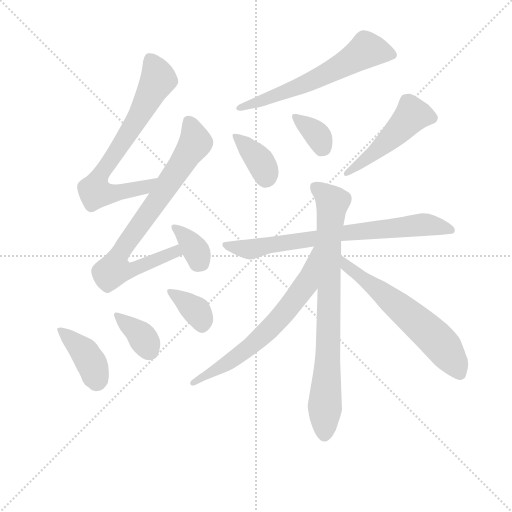
t = 0.00 s
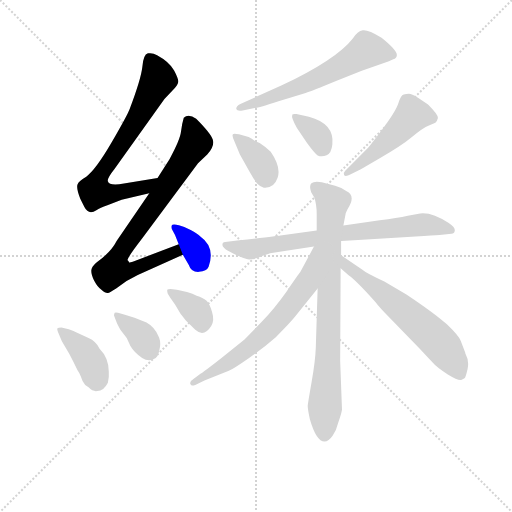
t = 1.98 s
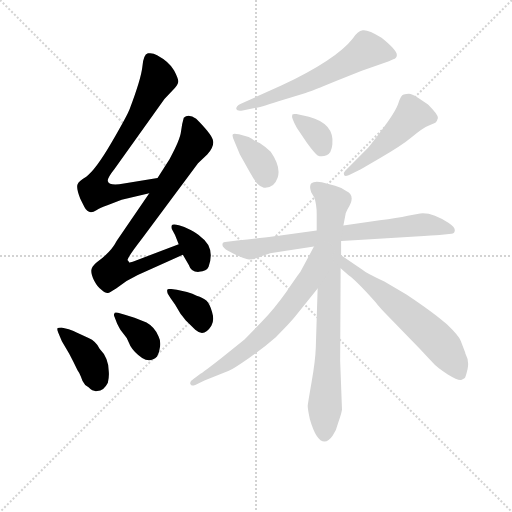
t = 3.95 s
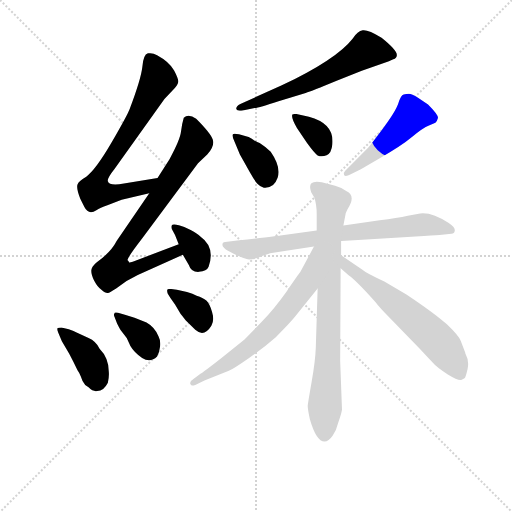
t = 5.93 s
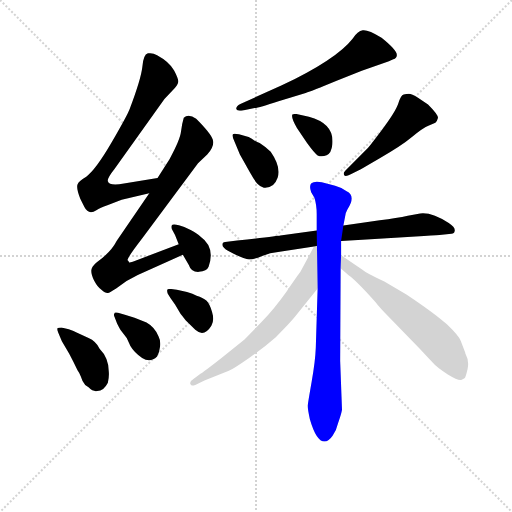
t = 7.91 s
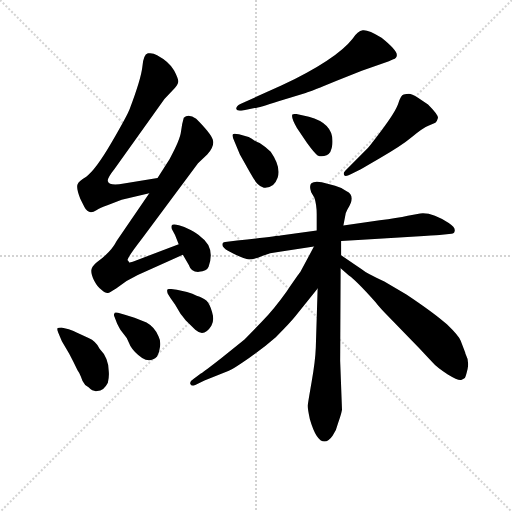
t = 9.88 s

The animated SVG that drew these frames (rendered in a browser with its animation timeline set to each time). Animation: 14 CSS @keyframes rules; one cycle of 9.88 s.

<svg version="1.1" viewBox="0 0 1024 1024" xmlns="http://www.w3.org/2000/svg">
  <g stroke="lightgray" stroke-dasharray="1,1" stroke-width="1" transform="scale(4, 4)">
    <line x1="0" y1="0" x2="256" y2="256"></line>
    <line x1="256" y1="0" x2="0" y2="256"></line>
    <line x1="128" y1="0" x2="128" y2="256"></line>
    <line x1="0" y1="128" x2="256" y2="128"></line>
  </g>
<g transform="scale(0.92, -0.92) translate(60, -900)">
   <style type="text/css">
    @keyframes keyframes0 {
      from {
       stroke: blue;
       stroke-dashoffset: 719;
       stroke-width: 128;
       }
       70% {
       animation-timing-function: step-end;
       stroke: blue;
       stroke-dashoffset: 0;
       stroke-width: 128;
       }
       to {
       stroke: black;
       stroke-width: 1024;
       }
       }
       #make-me-a-hanzi-animation-0 {
         animation: keyframes0 0.835124s both;
         animation-delay: 0.000000s;
         animation-timing-function: linear;
       }
    @keyframes keyframes1 {
      from {
       stroke: blue;
       stroke-dashoffset: 780;
       stroke-width: 128;
       }
       72% {
       animation-timing-function: step-end;
       stroke: blue;
       stroke-dashoffset: 0;
       stroke-width: 128;
       }
       to {
       stroke: black;
       stroke-width: 1024;
       }
       }
       #make-me-a-hanzi-animation-1 {
         animation: keyframes1 0.884766s both;
         animation-delay: 0.835124s;
         animation-timing-function: linear;
       }
    @keyframes keyframes2 {
      from {
       stroke: blue;
       stroke-dashoffset: 354;
       stroke-width: 128;
       }
       54% {
       animation-timing-function: step-end;
       stroke: blue;
       stroke-dashoffset: 0;
       stroke-width: 128;
       }
       to {
       stroke: black;
       stroke-width: 1024;
       }
       }
       #make-me-a-hanzi-animation-2 {
         animation: keyframes2 0.538086s both;
         animation-delay: 1.719889s;
         animation-timing-function: linear;
       }
    @keyframes keyframes3 {
      from {
       stroke: blue;
       stroke-dashoffset: 396;
       stroke-width: 128;
       }
       56% {
       animation-timing-function: step-end;
       stroke: blue;
       stroke-dashoffset: 0;
       stroke-width: 128;
       }
       to {
       stroke: black;
       stroke-width: 1024;
       }
       }
       #make-me-a-hanzi-animation-3 {
         animation: keyframes3 0.572266s both;
         animation-delay: 2.257975s;
         animation-timing-function: linear;
       }
    @keyframes keyframes4 {
      from {
       stroke: blue;
       stroke-dashoffset: 363;
       stroke-width: 128;
       }
       54% {
       animation-timing-function: step-end;
       stroke: blue;
       stroke-dashoffset: 0;
       stroke-width: 128;
       }
       to {
       stroke: black;
       stroke-width: 1024;
       }
       }
       #make-me-a-hanzi-animation-4 {
         animation: keyframes4 0.545410s both;
         animation-delay: 2.830241s;
         animation-timing-function: linear;
       }
    @keyframes keyframes5 {
      from {
       stroke: blue;
       stroke-dashoffset: 360;
       stroke-width: 128;
       }
       54% {
       animation-timing-function: step-end;
       stroke: blue;
       stroke-dashoffset: 0;
       stroke-width: 128;
       }
       to {
       stroke: black;
       stroke-width: 1024;
       }
       }
       #make-me-a-hanzi-animation-5 {
         animation: keyframes5 0.542969s both;
         animation-delay: 3.375651s;
         animation-timing-function: linear;
       }
    @keyframes keyframes6 {
      from {
       stroke: blue;
       stroke-dashoffset: 616;
       stroke-width: 128;
       }
       67% {
       animation-timing-function: step-end;
       stroke: blue;
       stroke-dashoffset: 0;
       stroke-width: 128;
       }
       to {
       stroke: black;
       stroke-width: 1024;
       }
       }
       #make-me-a-hanzi-animation-6 {
         animation: keyframes6 0.751302s both;
         animation-delay: 3.918620s;
         animation-timing-function: linear;
       }
    @keyframes keyframes7 {
      from {
       stroke: blue;
       stroke-dashoffset: 368;
       stroke-width: 128;
       }
       55% {
       animation-timing-function: step-end;
       stroke: blue;
       stroke-dashoffset: 0;
       stroke-width: 128;
       }
       to {
       stroke: black;
       stroke-width: 1024;
       }
       }
       #make-me-a-hanzi-animation-7 {
         animation: keyframes7 0.549479s both;
         animation-delay: 4.669922s;
         animation-timing-function: linear;
       }
    @keyframes keyframes8 {
      from {
       stroke: blue;
       stroke-dashoffset: 352;
       stroke-width: 128;
       }
       53% {
       animation-timing-function: step-end;
       stroke: blue;
       stroke-dashoffset: 0;
       stroke-width: 128;
       }
       to {
       stroke: black;
       stroke-width: 1024;
       }
       }
       #make-me-a-hanzi-animation-8 {
         animation: keyframes8 0.536458s both;
         animation-delay: 5.219401s;
         animation-timing-function: linear;
       }
    @keyframes keyframes9 {
      from {
       stroke: blue;
       stroke-dashoffset: 490;
       stroke-width: 128;
       }
       61% {
       animation-timing-function: step-end;
       stroke: blue;
       stroke-dashoffset: 0;
       stroke-width: 128;
       }
       to {
       stroke: black;
       stroke-width: 1024;
       }
       }
       #make-me-a-hanzi-animation-9 {
         animation: keyframes9 0.648763s both;
         animation-delay: 5.755859s;
         animation-timing-function: linear;
       }
    @keyframes keyframes10 {
      from {
       stroke: blue;
       stroke-dashoffset: 752;
       stroke-width: 128;
       }
       71% {
       animation-timing-function: step-end;
       stroke: blue;
       stroke-dashoffset: 0;
       stroke-width: 128;
       }
       to {
       stroke: black;
       stroke-width: 1024;
       }
       }
       #make-me-a-hanzi-animation-10 {
         animation: keyframes10 0.861979s both;
         animation-delay: 6.404622s;
         animation-timing-function: linear;
       }
    @keyframes keyframes11 {
      from {
       stroke: blue;
       stroke-dashoffset: 814;
       stroke-width: 128;
       }
       73% {
       animation-timing-function: step-end;
       stroke: blue;
       stroke-dashoffset: 0;
       stroke-width: 128;
       }
       to {
       stroke: black;
       stroke-width: 1024;
       }
       }
       #make-me-a-hanzi-animation-11 {
         animation: keyframes11 0.912435s both;
         animation-delay: 7.266602s;
         animation-timing-function: linear;
       }
    @keyframes keyframes12 {
      from {
       stroke: blue;
       stroke-dashoffset: 663;
       stroke-width: 128;
       }
       68% {
       animation-timing-function: step-end;
       stroke: blue;
       stroke-dashoffset: 0;
       stroke-width: 128;
       }
       to {
       stroke: black;
       stroke-width: 1024;
       }
       }
       #make-me-a-hanzi-animation-12 {
         animation: keyframes12 0.789551s both;
         animation-delay: 8.179036s;
         animation-timing-function: linear;
       }
    @keyframes keyframes13 {
      from {
       stroke: blue;
       stroke-dashoffset: 618;
       stroke-width: 128;
       }
       67% {
       animation-timing-function: step-end;
       stroke: blue;
       stroke-dashoffset: 0;
       stroke-width: 128;
       }
       to {
       stroke: black;
       stroke-width: 1024;
       }
       }
       #make-me-a-hanzi-animation-13 {
         animation: keyframes13 0.752930s both;
         animation-delay: 8.968587s;
         animation-timing-function: linear;
       }
</style>
<path d="M 282.5 513.0 L 209.5 501.0 Q 177.5 495.0 174.5 506.0 Q 172.5 512.0 188.5 532.0 L 297.5 685.0 L 315.5 704.0 Q 326.5 715.0 327.5 722.0 Q 328.5 728.0 318.5 747.0 Q 307.5 766.0 281.5 780.0 Q 271.5 786.0 261.5 784.0 Q 251.5 781.0 249.5 755.0 Q 246.5 728.0 221.5 662.0 Q 216.5 649.0 182.5 590.0 Q 147.5 530.0 127.5 516.0 Q 110.5 506.0 108.5 499.0 Q 105.5 491.0 114.5 468.0 L 123.5 450.0 Q 132.5 432.0 149.5 443.0 Q 157.5 449.0 173.5 454.0 L 204.5 466.0 L 264.5 480.0 C 293.5 487.0 312.5 518.0 282.5 513.0 Z" fill="lightgray"></path> 
<path d="M 328.5 369.0 L 241.5 336.0 Q 221.5 328.0 220.5 330.0 L 219.5 332.0 L 217.5 334.0 Q 214.5 337.0 248.5 381.0 L 370.5 545.0 L 390.5 564.0 Q 407.5 583.0 402.5 597.0 Q 397.5 611.0 366.5 642.0 Q 349.5 654.0 339.5 644.0 Q 335.5 631.0 333.5 614.0 Q 331.5 596.0 308.5 554.0 L 282.5 513.0 L 264.5 480.0 L 193.5 376.0 Q 181.5 352.0 150.5 330.0 Q 139.5 321.0 138.5 313.0 Q 137.5 305.0 144.5 290.0 Q 152.5 275.0 160.5 270.0 Q 169.5 262.0 174.5 263.0 Q 178.5 264.0 192.5 273.0 Q 213.5 290.0 239.5 302.0 L 337.5 346.0 C 364.5 358.0 356.5 380.0 328.5 369.0 Z" fill="lightgray"></path> 
<path d="M 337.5 346.0 L 350.5 324.0 Q 355.5 308.0 372.5 309.0 Q 389.5 310.0 393.5 320.0 Q 408.5 363.0 375.5 386.0 Q 369.5 392.0 354.5 400.0 Q 339.5 408.0 329.0 410.5 Q 318.5 413.0 315.0 411.5 Q 311.5 410.0 313.5 402.0 L 320.5 389.0 L 328.5 369.0 L 337.5 346.0 Z" fill="lightgray"></path> 
<path d="M 73.5 188.0 Q 66.5 188.0 65.0 186.5 Q 63.5 185.0 66.5 177.0 L 74.5 158.0 L 90.5 131.0 Q 99.5 114.0 108.5 95.0 Q 113.5 88.0 115.5 82.0 L 119.5 72.0 Q 123.5 63.0 132.5 58.0 Q 142.5 48.0 151.5 50.0 Q 165.5 50.0 174.5 68.0 Q 177.5 81.0 176.5 92.0 Q 176.5 122.0 156.5 142.0 Q 148.5 158.0 132.5 165.0 L 106.5 177.0 Q 101.5 180.0 89.5 184.0 L 73.5 188.0 Z" fill="lightgray"></path> 
<path d="M 194.5 197.0 Q 199.5 187.0 202.5 182.0 L 215.5 165.0 L 223.5 148.0 Q 231.5 134.0 249.0 122.0 Q 266.5 110.0 281.5 125.0 Q 286.5 133.0 288.0 146.5 Q 289.5 160.0 284.5 169.0 Q 276.5 189.0 258.5 199.0 L 232.5 209.0 L 211.5 216.0 L 196.5 220.0 Q 188.5 222.0 188.5 218.0 Q 186.5 216.0 189.5 210.0 L 194.5 197.0 Z" fill="lightgray"></path> 
<path d="M 310.5 252.0 L 320.5 238.0 L 330.5 221.0 Q 332.5 217.0 335.5 214.0 L 343.5 204.0 L 364.5 183.0 Q 383.5 166.0 399.5 192.0 Q 406.5 204.0 401.0 222.0 Q 395.5 240.0 388.5 246.5 Q 381.5 253.0 367.5 257.0 Q 359.5 261.0 346.5 265.0 L 324.5 270.0 L 310.5 272.0 Q 305.5 272.0 304.0 270.5 Q 302.5 269.0 304.5 262.0 L 310.5 252.0 Z" fill="lightgray"></path> 
<path d="M 802.5 779.0 Q 805.5 789.0 769.5 818.0 Q 739.5 836.0 728.5 834.0 Q 717.5 832.0 706.5 816.0 Q 671.5 771.0 551.5 714.0 L 462.5 674.0 Q 453.5 670.0 453.5 663.0 Q 455.5 658.0 467.5 660.0 L 493.5 665.0 Q 503.5 666.0 545.5 680.0 L 604.5 698.0 Q 617.5 702.0 670.5 724.0 L 726.5 746.0 L 785.5 767.0 Q 787.5 768.0 795.0 771.0 Q 802.5 774.0 802.5 779.0 Z" fill="lightgray"></path> 
<path d="M 459.5 608.0 Q 447.5 611.0 446.5 608.0 Q 443.5 606.0 449.5 593.0 L 461.5 564.0 L 483.5 525.0 Q 493.5 507.0 499.5 500.5 Q 505.5 494.0 513.5 492.0 Q 535.5 490.0 543.5 513.5 Q 551.5 537.0 528.5 570.0 Q 518.5 580.0 504.5 589.0 Q 499.5 590.0 490.5 596.0 Q 481.5 602.0 480.5 602.0 L 459.5 608.0 Z" fill="lightgray"></path> 
<path d="M 611.5 646.0 L 584.5 652.0 Q 577.5 653.0 575.5 651.0 Q 572.5 644.0 585.5 622.0 L 607.5 589.0 Q 623.5 567.0 630.5 562.0 Q 639.5 558.0 650.0 562.5 Q 660.5 567.0 662.5 586.0 Q 667.5 631.0 611.5 646.0 Z" fill="lightgray"></path> 
<path d="M 690.5 529.0 Q 685.5 524.0 688.0 519.5 Q 690.5 515.0 702.5 521.0 L 724.5 532.0 L 765.5 556.0 Q 811.5 582.0 835.5 602.0 Q 859.5 622.0 872.5 627.0 L 886.5 633.0 Q 890.5 637.0 892.0 643.5 Q 893.5 650.0 870.5 673.0 L 849.5 687.0 Q 834.5 696.0 829.0 696.0 Q 823.5 696.0 817.5 694.5 Q 811.5 693.0 806.0 675.5 Q 800.5 658.0 770.5 618.0 Q 740.5 578.0 737.5 576.0 L 690.5 529.0 Z" fill="lightgray"></path> 
<path d="M 843.5 386.0 Q 883.5 388.0 895.5 389.0 L 921.5 392.0 Q 927.5 392.0 928.5 398.0 Q 930.5 405.0 915.5 415.0 Q 879.5 439.0 853.5 436.0 L 826.5 431.0 Q 803.5 426.0 765.5 421.0 L 686.5 410.0 L 628.5 399.0 L 549.5 388.0 Q 543.5 387.0 455.5 377.0 L 429.5 374.0 Q 423.5 374.0 423.5 368.0 Q 423.5 362.0 435.5 355.0 Q 470.5 336.0 481.5 336.0 Q 492.5 336.0 510.0 343.5 Q 527.5 351.0 544.5 352.0 L 622.5 364.0 L 681.5 376.0 L 727.5 379.0 L 843.5 386.0 Z" fill="lightgray"></path> 
<path d="M 686.5 410.0 L 691.5 436.0 Q 691.5 437.0 695.5 445.0 Q 714.5 474.0 693.5 484.0 Q 683.5 492.0 668.5 496.0 L 639.5 504.0 Q 622.5 507.0 617.0 501.5 Q 611.5 496.0 616.5 482.0 L 623.5 470.0 Q 628.5 455.0 628.5 434.0 L 628.5 399.0 L 630.5 273.0 L 626.5 144.0 Q 625.5 116.0 617.5 70.0 Q 609.5 24.0 609.0 18.5 Q 608.5 13.0 613.5 -11.0 Q 627.5 -60.0 645.5 -60.0 Q 654.5 -60.0 663.0 -47.5 Q 671.5 -35.0 674.5 -21.0 Q 681.5 -2.0 683.5 9.0 L 679.5 115.0 L 680.5 317.0 L 681.5 345.0 L 681.5 376.0 L 686.5 410.0 Z" fill="lightgray"></path> 
<path d="M 622.5 364.0 L 592.5 308.0 Q 589.5 305.0 563.5 267.0 Q 536.5 229.0 509.5 201.0 L 471.5 162.0 L 421.5 122.0 Q 384.5 93.0 376.5 88.0 L 360.5 76.0 Q 350.5 70.0 354.5 64.0 Q 355.5 60.0 364.5 63.0 L 384.5 73.0 L 437.5 94.0 Q 448.5 99.0 481.5 122.0 Q 513.5 144.0 539.5 167.0 Q 570.5 198.0 582.5 213.0 L 630.5 273.0 C 711.5 374.0 636.5 390.0 622.5 364.0 Z" fill="lightgray"></path> 
<path d="M 680.5 317.0 L 698.5 301.0 Q 712.5 292.0 756.5 243.0 Q 765.5 231.0 785.5 211.0 L 852.5 142.0 Q 866.5 127.0 878.5 114.0 Q 889.5 101.0 913.5 86.0 Q 936.5 72.0 942.5 74.0 Q 947.5 76.0 950.5 78.0 Q 952.5 81.0 956.5 98.0 Q 960.5 115.0 951.5 132.0 L 951.5 133.0 L 941.5 159.0 Q 938.5 169.0 911.5 195.0 Q 883.5 220.0 823.5 260.0 L 775.5 288.0 Q 737.5 305.0 725.5 315.0 L 681.5 345.0 C 656.5 362.0 658.5 337.0 680.5 317.0 Z" fill="lightgray"></path> 
      <clipPath id="make-me-a-hanzi-clip-0">
      <path d="M 282.5 513.0 L 209.5 501.0 Q 177.5 495.0 174.5 506.0 Q 172.5 512.0 188.5 532.0 L 297.5 685.0 L 315.5 704.0 Q 326.5 715.0 327.5 722.0 Q 328.5 728.0 318.5 747.0 Q 307.5 766.0 281.5 780.0 Q 271.5 786.0 261.5 784.0 Q 251.5 781.0 249.5 755.0 Q 246.5 728.0 221.5 662.0 Q 216.5 649.0 182.5 590.0 Q 147.5 530.0 127.5 516.0 Q 110.5 506.0 108.5 499.0 Q 105.5 491.0 114.5 468.0 L 123.5 450.0 Q 132.5 432.0 149.5 443.0 Q 157.5 449.0 173.5 454.0 L 204.5 466.0 L 264.5 480.0 C 293.5 487.0 312.5 518.0 282.5 513.0 Z" fill="lightgray"></path>
      </clipPath>
      <path clip-path="url(#make-me-a-hanzi-clip-0)" d="M 267.5 770.0 L 283.5 726.0 L 229.5 627.0 L 160.5 525.0 L 147.5 483.0 L 170.5 478.0 L 254.5 492.0 L 275.5 510.0 " fill="none" id="make-me-a-hanzi-animation-0" stroke-dasharray="591 1182" stroke-linecap="round"></path>

      <clipPath id="make-me-a-hanzi-clip-1">
      <path d="M 328.5 369.0 L 241.5 336.0 Q 221.5 328.0 220.5 330.0 L 219.5 332.0 L 217.5 334.0 Q 214.5 337.0 248.5 381.0 L 370.5 545.0 L 390.5 564.0 Q 407.5 583.0 402.5 597.0 Q 397.5 611.0 366.5 642.0 Q 349.5 654.0 339.5 644.0 Q 335.5 631.0 333.5 614.0 Q 331.5 596.0 308.5 554.0 L 282.5 513.0 L 264.5 480.0 L 193.5 376.0 Q 181.5 352.0 150.5 330.0 Q 139.5 321.0 138.5 313.0 Q 137.5 305.0 144.5 290.0 Q 152.5 275.0 160.5 270.0 Q 169.5 262.0 174.5 263.0 Q 178.5 264.0 192.5 273.0 Q 213.5 290.0 239.5 302.0 L 337.5 346.0 C 364.5 358.0 356.5 380.0 328.5 369.0 Z" fill="lightgray"></path>
      </clipPath>
      <path clip-path="url(#make-me-a-hanzi-clip-1)" d="M 350.5 634.0 L 364.5 589.0 L 206.5 360.0 L 187.5 314.0 L 226.5 313.0 L 320.5 352.0 L 323.5 360.0 " fill="none" id="make-me-a-hanzi-animation-1" stroke-dasharray="652 1304" stroke-linecap="round"></path>

      <clipPath id="make-me-a-hanzi-clip-2">
      <path d="M 337.5 346.0 L 350.5 324.0 Q 355.5 308.0 372.5 309.0 Q 389.5 310.0 393.5 320.0 Q 408.5 363.0 375.5 386.0 Q 369.5 392.0 354.5 400.0 Q 339.5 408.0 329.0 410.5 Q 318.5 413.0 315.0 411.5 Q 311.5 410.0 313.5 402.0 L 320.5 389.0 L 328.5 369.0 L 337.5 346.0 Z" fill="lightgray"></path>
      </clipPath>
      <path clip-path="url(#make-me-a-hanzi-clip-2)" d="M 321.5 406.0 L 366.5 355.0 L 373.5 333.0 L 369.5 328.0 " fill="none" id="make-me-a-hanzi-animation-2" stroke-dasharray="226 452" stroke-linecap="round"></path>

      <clipPath id="make-me-a-hanzi-clip-3">
      <path d="M 73.5 188.0 Q 66.5 188.0 65.0 186.5 Q 63.5 185.0 66.5 177.0 L 74.5 158.0 L 90.5 131.0 Q 99.5 114.0 108.5 95.0 Q 113.5 88.0 115.5 82.0 L 119.5 72.0 Q 123.5 63.0 132.5 58.0 Q 142.5 48.0 151.5 50.0 Q 165.5 50.0 174.5 68.0 Q 177.5 81.0 176.5 92.0 Q 176.5 122.0 156.5 142.0 Q 148.5 158.0 132.5 165.0 L 106.5 177.0 Q 101.5 180.0 89.5 184.0 L 73.5 188.0 Z" fill="lightgray"></path>
      </clipPath>
      <path clip-path="url(#make-me-a-hanzi-clip-3)" d="M 70.5 182.0 L 124.5 133.0 L 141.5 104.0 L 149.5 71.0 " fill="none" id="make-me-a-hanzi-animation-3" stroke-dasharray="268 536" stroke-linecap="round"></path>

      <clipPath id="make-me-a-hanzi-clip-4">
      <path d="M 194.5 197.0 Q 199.5 187.0 202.5 182.0 L 215.5 165.0 L 223.5 148.0 Q 231.5 134.0 249.0 122.0 Q 266.5 110.0 281.5 125.0 Q 286.5 133.0 288.0 146.5 Q 289.5 160.0 284.5 169.0 Q 276.5 189.0 258.5 199.0 L 232.5 209.0 L 211.5 216.0 L 196.5 220.0 Q 188.5 222.0 188.5 218.0 Q 186.5 216.0 189.5 210.0 L 194.5 197.0 Z" fill="lightgray"></path>
      </clipPath>
      <path clip-path="url(#make-me-a-hanzi-clip-4)" d="M 193.5 215.0 L 242.5 176.0 L 265.5 138.0 " fill="none" id="make-me-a-hanzi-animation-4" stroke-dasharray="235 470" stroke-linecap="round"></path>

      <clipPath id="make-me-a-hanzi-clip-5">
      <path d="M 310.5 252.0 L 320.5 238.0 L 330.5 221.0 Q 332.5 217.0 335.5 214.0 L 343.5 204.0 L 364.5 183.0 Q 383.5 166.0 399.5 192.0 Q 406.5 204.0 401.0 222.0 Q 395.5 240.0 388.5 246.5 Q 381.5 253.0 367.5 257.0 Q 359.5 261.0 346.5 265.0 L 324.5 270.0 L 310.5 272.0 Q 305.5 272.0 304.0 270.5 Q 302.5 269.0 304.5 262.0 L 310.5 252.0 Z" fill="lightgray"></path>
      </clipPath>
      <path clip-path="url(#make-me-a-hanzi-clip-5)" d="M 308.5 266.0 L 367.5 224.0 L 378.5 194.0 " fill="none" id="make-me-a-hanzi-animation-5" stroke-dasharray="232 464" stroke-linecap="round"></path>

      <clipPath id="make-me-a-hanzi-clip-6">
      <path d="M 802.5 779.0 Q 805.5 789.0 769.5 818.0 Q 739.5 836.0 728.5 834.0 Q 717.5 832.0 706.5 816.0 Q 671.5 771.0 551.5 714.0 L 462.5 674.0 Q 453.5 670.0 453.5 663.0 Q 455.5 658.0 467.5 660.0 L 493.5 665.0 Q 503.5 666.0 545.5 680.0 L 604.5 698.0 Q 617.5 702.0 670.5 724.0 L 726.5 746.0 L 785.5 767.0 Q 787.5 768.0 795.0 771.0 Q 802.5 774.0 802.5 779.0 Z" fill="lightgray"></path>
      </clipPath>
      <path clip-path="url(#make-me-a-hanzi-clip-6)" d="M 792.5 781.0 L 735.5 790.0 L 652.5 740.0 L 532.5 688.0 L 461.5 666.0 " fill="none" id="make-me-a-hanzi-animation-6" stroke-dasharray="488 976" stroke-linecap="round"></path>

      <clipPath id="make-me-a-hanzi-clip-7">
      <path d="M 459.5 608.0 Q 447.5 611.0 446.5 608.0 Q 443.5 606.0 449.5 593.0 L 461.5 564.0 L 483.5 525.0 Q 493.5 507.0 499.5 500.5 Q 505.5 494.0 513.5 492.0 Q 535.5 490.0 543.5 513.5 Q 551.5 537.0 528.5 570.0 Q 518.5 580.0 504.5 589.0 Q 499.5 590.0 490.5 596.0 Q 481.5 602.0 480.5 602.0 L 459.5 608.0 Z" fill="lightgray"></path>
      </clipPath>
      <path clip-path="url(#make-me-a-hanzi-clip-7)" d="M 453.5 602.0 L 503.5 553.0 L 517.5 513.0 " fill="none" id="make-me-a-hanzi-animation-7" stroke-dasharray="240 480" stroke-linecap="round"></path>

      <clipPath id="make-me-a-hanzi-clip-8">
      <path d="M 611.5 646.0 L 584.5 652.0 Q 577.5 653.0 575.5 651.0 Q 572.5 644.0 585.5 622.0 L 607.5 589.0 Q 623.5 567.0 630.5 562.0 Q 639.5 558.0 650.0 562.5 Q 660.5 567.0 662.5 586.0 Q 667.5 631.0 611.5 646.0 Z" fill="lightgray"></path>
      </clipPath>
      <path clip-path="url(#make-me-a-hanzi-clip-8)" d="M 580.5 646.0 L 626.5 610.0 L 637.5 594.0 L 638.5 576.0 " fill="none" id="make-me-a-hanzi-animation-8" stroke-dasharray="224 448" stroke-linecap="round"></path>

      <clipPath id="make-me-a-hanzi-clip-9">
      <path d="M 690.5 529.0 Q 685.5 524.0 688.0 519.5 Q 690.5 515.0 702.5 521.0 L 724.5 532.0 L 765.5 556.0 Q 811.5 582.0 835.5 602.0 Q 859.5 622.0 872.5 627.0 L 886.5 633.0 Q 890.5 637.0 892.0 643.5 Q 893.5 650.0 870.5 673.0 L 849.5 687.0 Q 834.5 696.0 829.0 696.0 Q 823.5 696.0 817.5 694.5 Q 811.5 693.0 806.0 675.5 Q 800.5 658.0 770.5 618.0 Q 740.5 578.0 737.5 576.0 L 690.5 529.0 Z" fill="lightgray"></path>
      </clipPath>
      <path clip-path="url(#make-me-a-hanzi-clip-9)" d="M 879.5 643.0 L 835.5 649.0 L 763.5 576.0 L 694.5 523.0 " fill="none" id="make-me-a-hanzi-animation-9" stroke-dasharray="362 724" stroke-linecap="round"></path>

      <clipPath id="make-me-a-hanzi-clip-10">
      <path d="M 843.5 386.0 Q 883.5 388.0 895.5 389.0 L 921.5 392.0 Q 927.5 392.0 928.5 398.0 Q 930.5 405.0 915.5 415.0 Q 879.5 439.0 853.5 436.0 L 826.5 431.0 Q 803.5 426.0 765.5 421.0 L 686.5 410.0 L 628.5 399.0 L 549.5 388.0 Q 543.5 387.0 455.5 377.0 L 429.5 374.0 Q 423.5 374.0 423.5 368.0 Q 423.5 362.0 435.5 355.0 Q 470.5 336.0 481.5 336.0 Q 492.5 336.0 510.0 343.5 Q 527.5 351.0 544.5 352.0 L 622.5 364.0 L 681.5 376.0 L 727.5 379.0 L 843.5 386.0 Z" fill="lightgray"></path>
      </clipPath>
      <path clip-path="url(#make-me-a-hanzi-clip-10)" d="M 430.5 367.0 L 481.5 358.0 L 682.5 393.0 L 859.5 412.0 L 920.5 400.0 " fill="none" id="make-me-a-hanzi-animation-10" stroke-dasharray="624 1248" stroke-linecap="round"></path>

      <clipPath id="make-me-a-hanzi-clip-11">
      <path d="M 686.5 410.0 L 691.5 436.0 Q 691.5 437.0 695.5 445.0 Q 714.5 474.0 693.5 484.0 Q 683.5 492.0 668.5 496.0 L 639.5 504.0 Q 622.5 507.0 617.0 501.5 Q 611.5 496.0 616.5 482.0 L 623.5 470.0 Q 628.5 455.0 628.5 434.0 L 628.5 399.0 L 630.5 273.0 L 626.5 144.0 Q 625.5 116.0 617.5 70.0 Q 609.5 24.0 609.0 18.5 Q 608.5 13.0 613.5 -11.0 Q 627.5 -60.0 645.5 -60.0 Q 654.5 -60.0 663.0 -47.5 Q 671.5 -35.0 674.5 -21.0 Q 681.5 -2.0 683.5 9.0 L 679.5 115.0 L 680.5 317.0 L 681.5 345.0 L 681.5 376.0 L 686.5 410.0 Z" fill="lightgray"></path>
      </clipPath>
      <path clip-path="url(#make-me-a-hanzi-clip-11)" d="M 624.5 494.0 L 662.5 460.0 L 654.5 376.0 L 654.5 170.0 L 645.5 -46.0 " fill="none" id="make-me-a-hanzi-animation-11" stroke-dasharray="686 1372" stroke-linecap="round"></path>

      <clipPath id="make-me-a-hanzi-clip-12">
      <path d="M 622.5 364.0 L 592.5 308.0 Q 589.5 305.0 563.5 267.0 Q 536.5 229.0 509.5 201.0 L 471.5 162.0 L 421.5 122.0 Q 384.5 93.0 376.5 88.0 L 360.5 76.0 Q 350.5 70.0 354.5 64.0 Q 355.5 60.0 364.5 63.0 L 384.5 73.0 L 437.5 94.0 Q 448.5 99.0 481.5 122.0 Q 513.5 144.0 539.5 167.0 Q 570.5 198.0 582.5 213.0 L 630.5 273.0 C 711.5 374.0 636.5 390.0 622.5 364.0 Z" fill="lightgray"></path>
      </clipPath>
      <path clip-path="url(#make-me-a-hanzi-clip-12)" d="M 627.5 358.0 L 605.5 282.0 L 543.5 203.0 L 463.5 131.0 L 360.5 69.0 " fill="none" id="make-me-a-hanzi-animation-12" stroke-dasharray="535 1070" stroke-linecap="round"></path>

      <clipPath id="make-me-a-hanzi-clip-13">
      <path d="M 680.5 317.0 L 698.5 301.0 Q 712.5 292.0 756.5 243.0 Q 765.5 231.0 785.5 211.0 L 852.5 142.0 Q 866.5 127.0 878.5 114.0 Q 889.5 101.0 913.5 86.0 Q 936.5 72.0 942.5 74.0 Q 947.5 76.0 950.5 78.0 Q 952.5 81.0 956.5 98.0 Q 960.5 115.0 951.5 132.0 L 951.5 133.0 L 941.5 159.0 Q 938.5 169.0 911.5 195.0 Q 883.5 220.0 823.5 260.0 L 775.5 288.0 Q 737.5 305.0 725.5 315.0 L 681.5 345.0 C 656.5 362.0 658.5 337.0 680.5 317.0 Z" fill="lightgray"></path>
      </clipPath>
      <path clip-path="url(#make-me-a-hanzi-clip-13)" d="M 684.5 338.0 L 692.5 322.0 L 758.5 274.0 L 891.5 159.0 L 928.5 111.0 L 939.5 87.0 " fill="none" id="make-me-a-hanzi-animation-13" stroke-dasharray="490 980" stroke-linecap="round"></path>

</g>
</svg>
